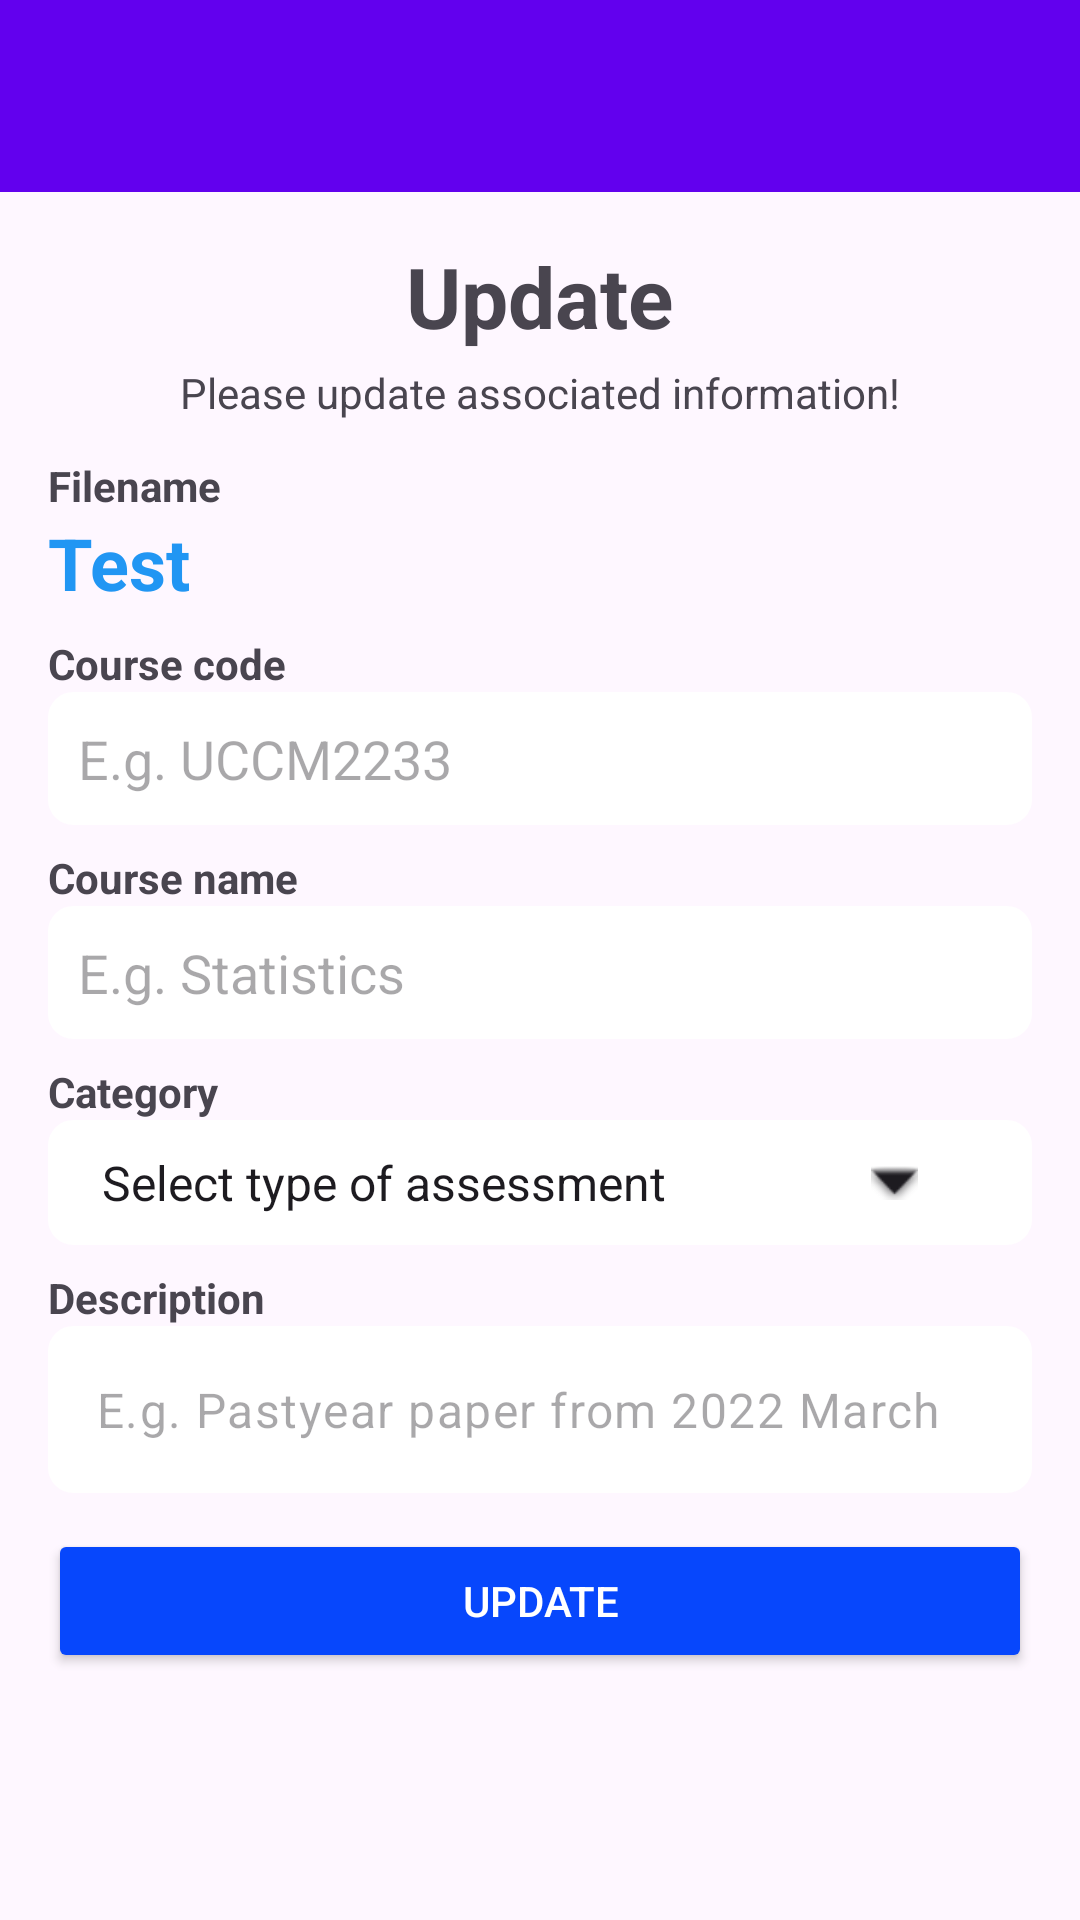

The Android layout XML behind this screen, and the referenced resources:
<!-- AndroidManifest.xml: application theme Theme.MyApplication -->
<!-- res/layout/activity_edit_my_upload.xml -->
<?xml version="1.0" encoding="utf-8"?>
<androidx.constraintlayout.widget.ConstraintLayout xmlns:android="http://schemas.android.com/apk/res/android"
    xmlns:app="http://schemas.android.com/apk/res-auto"
    xmlns:tools="http://schemas.android.com/tools"
    android:layout_width="match_parent"
    android:layout_height="match_parent"
    tools:context=".EditMyUpload">

    <androidx.appcompat.widget.Toolbar
        android:id="@+id/toolbar"
        android:layout_width="match_parent"
        android:layout_height="wrap_content"
        android:title="Upload Answer"
        android:background="?attr/colorPrimary"
        android:elevation="4dp"
        app:layout_constraintTop_toTopOf="parent" />

    <ScrollView
        android:id="@+id/scrollView"
        android:layout_width="0dp"
        android:layout_height="0dp"
        app:layout_constraintTop_toBottomOf="@+id/toolbar"
        app:layout_constraintBottom_toBottomOf="parent"
        app:layout_constraintStart_toStartOf="parent"
        app:layout_constraintEnd_toEndOf="parent">

        <LinearLayout
            android:layout_width="match_parent"
            android:layout_height="wrap_content"
            android:orientation="vertical"
            android:padding="16dp">

            <TextView
                android:id="@+id/textView2"
                android:layout_width="wrap_content"
                android:layout_height="wrap_content"
                android:text="Update"
                android:textSize="28sp"
                android:textStyle="bold"
                android:layout_gravity="center_horizontal"/>

            <TextView
                android:id="@+id/textView3"
                android:layout_width="wrap_content"
                android:layout_height="wrap_content"
                android:layout_marginTop="4dp"
                android:text="Please update associated information!"
                android:textSize="14sp"
                android:layout_gravity="center_horizontal"/>

            <TextView
                android:layout_width="match_parent"
                android:layout_height="wrap_content"
                android:layout_marginTop="12dp"
                android:text="Filename"
                android:textStyle="bold" />

            <TextView
                android:id="@+id/showmyfilename"
                android:layout_width="match_parent"
                android:layout_height="wrap_content"
                android:text="Test"
                android:textColor="#2196F3"
                android:textSize="24sp"
                android:textStyle="bold"
                android:layout_marginBottom="8dp" />

            <TextView
                android:layout_width="match_parent"
                android:layout_height="wrap_content"
                android:text="Course code"
                android:textStyle="bold" />

            <EditText
                android:id="@+id/myupload_code"
                android:layout_width="match_parent"
                android:layout_height="wrap_content"
                android:hint="E.g. UCCM2233"
                android:inputType="text"
                android:background="@drawable/upload_border" />

            <TextView
                android:layout_width="match_parent"
                android:layout_height="wrap_content"
                android:layout_marginTop="8dp"
                android:text="Course name"
                android:textStyle="bold" />

            <EditText
                android:id="@+id/myupload_name"
                android:layout_width="match_parent"
                android:layout_height="wrap_content"
                android:hint="E.g. Statistics"
                android:inputType="text"
                android:background="@drawable/upload_border" />

            <TextView
                android:layout_width="match_parent"
                android:layout_height="wrap_content"
                android:layout_marginTop="8dp"
                android:text="Category"
                android:textStyle="bold" />

            <Spinner
                android:id="@+id/myupload_category"
                android:layout_width="match_parent"
                android:layout_height="wrap_content"
                android:background="@drawable/upload_dropdown_border"
                android:entries="@array/answer_category" />

            <TextView
                android:layout_width="match_parent"
                android:layout_height="wrap_content"
                android:layout_marginTop="8dp"
                android:text="Description"
                android:textStyle="bold" />

            <com.google.android.material.textfield.TextInputLayout
                android:id="@+id/myupload_desc_layout"
                android:layout_width="match_parent"
                android:layout_height="wrap_content"
                app:hintEnabled="false">

                <com.google.android.material.textfield.TextInputEditText
                    android:id="@+id/myupload_desc"
                    android:layout_width="match_parent"
                    android:layout_height="wrap_content"
                    android:hint="E.g. Pastyear paper from 2022 March"
                    android:background="@drawable/upload_border"
                    android:maxLines="3"
                    app:counterEnabled="true"
                    app:counterMaxLength="500" />
            </com.google.android.material.textfield.TextInputLayout>

            <Button
                android:id="@+id/myupload_subbtn"
                android:layout_width="match_parent"
                android:layout_height="48dp"
                android:layout_marginTop="12dp"
                android:text="Update"
                android:textColor="#FFFFFF"
                app:backgroundTint="#0747fc" />
        </LinearLayout>
    </ScrollView>
</androidx.constraintlayout.widget.ConstraintLayout>
<!-- resources referenced by this layout -->
<resources>
  <string-array name="answer_category">
          <item>Select type of assessment</item>
          <item>Quiz</item>
          <item>Midterm</item>
          <item>Practical Test</item>
          <item>Final Assessment</item>
      </string-array>
  <!-- drawable upload_border (drawable) -->
  <?xml version="1.0" encoding="utf-8"?>
  <selector xmlns:android="http://schemas.android.com/apk/res/android">
      <item>
          <shape xmlns:android="http://schemas.android.com/apk/res/android" android:shape="rectangle">
              <solid android:color="?attr/colorBackground"/> 
              <stroke android:width="1dp" android:color="?attr/colorBackgroundFloating"/> 
              <corners android:radius="8dp"/> 
              <padding android:left="10dp" android:top="10dp" android:right="10dp" android:bottom="10dp"/>
          </shape>
      </item>
  </selector>
  <!-- drawable upload_dropdown_border (drawable) -->
  <?xml version="1.0" encoding="utf-8"?>
  <layer-list xmlns:android="http://schemas.android.com/apk/res/android">
      <item>
          <shape android:shape="rectangle">
              <solid android:color="?android:colorBackgroundFloating"/>
              <stroke android:width="1dp" android:color="?android:colorBackgroundFloating"/>
              <corners android:radius="8dp"/>
              <padding android:left="10dp" android:top="10dp" android:right="30dp" android:bottom="10dp"/>
          </shape>
      </item>
      <item android:right="8dp">
          <bitmap
              android:gravity="right|center_vertical"
              android:src="@android:drawable/arrow_down_float"
              android:tint="?android:textColorPrimary" />
      </item>
  </layer-list>
  <style name="Theme.MyApplication" parent="Theme.Material3.DayNight.NoActionBar">
          
          
  
          <item name="colorPrimary">@color/purple_500</item>
          <item name="colorPrimaryVariant">@color/purple_700</item>
          <item name="colorOnPrimary">@color/white</item>
          <item name="colorSecondary">@color/teal_200</item>
          <item name="colorSecondaryVariant">@color/teal_700</item>
          <item name="colorOnSecondary">@color/black</item>
          <item name="android:statusBarColor">?attr/colorPrimaryVariant</item>
  
          
          <item name="colorBackground">@color/background_light</item>
          <item name="colorOnBackground">@color/on_background_light</item>
          <item name="colorSurface">@color/surface_light</item>
          <item name="colorOnSurface">@color/on_surface_light</item>
      </style>
  <color name="purple_500">#FF6200EE</color>
  <color name="purple_700">#3700B3</color>
  <color name="white">#FFFFFFFF</color>
  <color name="teal_200">#FF03DAC5</color>
  <color name="teal_700">#FF018786</color>
  <color name="black">#FF000000</color>
  <color name="background_light">#FFFFFF</color>
  <color name="on_background_light">#000000</color>
  <color name="surface_light">#FFFFFF</color>
  <color name="on_surface_light">#000000</color>
</resources>
